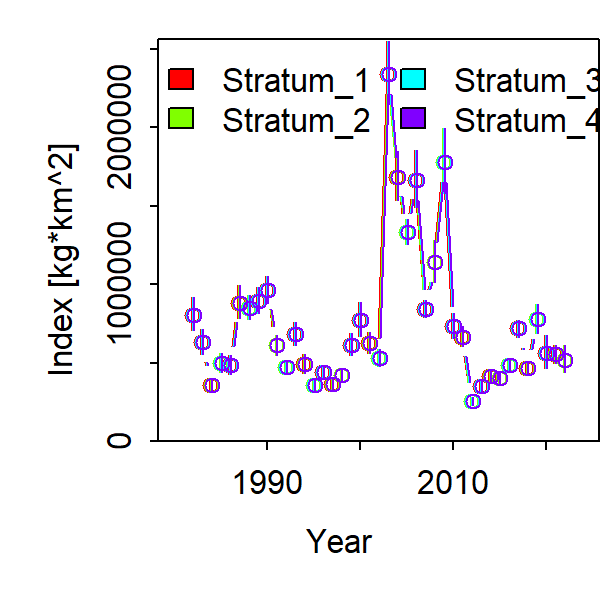

The file beside this chart, header and first rows:
Category, Time, Stratum, Units, Estimate, Std. Error for Estimate, Std. Error for ln(Estimate)
1, 1982, Stratum_1, [kg*km^2], 805849, 104633, 0.1298
1, 1983, Stratum_1, [kg*km^2], 629891, 78486, 0.1246
1, 1984, Stratum_1, [kg*km^2], 359997, 41108, 0.1142
1, 1985, Stratum_1, [kg*km^2], 498077, 57961, 0.1164
1, 1986, Stratum_1, [kg*km^2], 484227, 60589, 0.1251
1, 1987, Stratum_1, [kg*km^2], 881403, 104031, 0.118
1, 1988, Stratum_1, [kg*km^2], 848954, 76895, 0.09058
1, 1989, Stratum_1, [kg*km^2], 893806, 81042, 0.09067
1, 1990, Stratum_1, [kg*km^2], 964144, 86356, 0.08957
1, 1991, Stratum_1, [kg*km^2], 610114, 61428, 0.1007
1, 1992, Stratum_1, [kg*km^2], 469960, 46047, 0.09798
1, 1993, Stratum_1, [kg*km^2], 683579, 72424, 0.1059
1, 1994, Stratum_1, [kg*km^2], 492088, 59451, 0.1208
1, 1995, Stratum_1, [kg*km^2], 358012, 38023, 0.1062
1, 1996, Stratum_1, [kg*km^2], 437540, 44074, 0.1007
1, 1997, Stratum_1, [kg*km^2], 360741, 43500, 0.1206
1, 1998, Stratum_1, [kg*km^2], 421688, 42149, 0.09995
1, 1999, Stratum_1, [kg*km^2], 613842, 69377, 0.113
1, 2000, Stratum_1, [kg*km^2], 769671, 109996, 0.1429
1, 2001, Stratum_1, [kg*km^2], 626304, 65518, 0.1046
1, 2002, Stratum_1, [kg*km^2], 527801, 53513, 0.1014
1, 2003, Stratum_1, [kg*km^2], 2339371, 201764, 0.08625
1, 2004, Stratum_1, [kg*km^2], 1683364, 155750, 0.09252
1, 2005, Stratum_1, [kg*km^2], 1331861, 81350, 0.06108
1, 2006, Stratum_1, [kg*km^2], 1664953, 182122, 0.1094
1, 2007, Stratum_1, [kg*km^2], 843319, 51680, 0.06128
1, 2008, Stratum_1, [kg*km^2], 1140450, 131218, 0.1151
1, 2009, Stratum_1, [kg*km^2], 1777298, 205584, 0.1157
1, 2010, Stratum_1, [kg*km^2], 734069, 79782, 0.1087
1, 2011, Stratum_1, [kg*km^2], 664852, 63343, 0.09527
1, 2012, Stratum_1, [kg*km^2], 254550, 26395, 0.1037
1, 2013, Stratum_1, [kg*km^2], 347993, 38941, 0.1119
1, 2014, Stratum_1, [kg*km^2], 414962, 36483, 0.08792
1, 2015, Stratum_1, [kg*km^2], 402836, 35402, 0.08788
1, 2016, Stratum_1, [kg*km^2], 485954, 37809, 0.0778
1, 2017, Stratum_1, [kg*km^2], 717481, 54994, 0.07665
1, 2018, Stratum_1, [kg*km^2], 465003, 42324, 0.09102
1, 2019, Stratum_1, [kg*km^2], 775557, 91388, 0.1178
1, 2020, Stratum_1, [kg*km^2], 560433, 102437, 0.1828
1, 2021, Stratum_1, [kg*km^2], 553021, 55144, 0.09971
1, 2022, Stratum_1, [kg*km^2], 518243, 86812, 0.1675
1, 1982, Stratum_2, [kg*km^2], 805849, 104633, 0.1298
1, 1983, Stratum_2, [kg*km^2], 629891, 78486, 0.1246
1, 1984, Stratum_2, [kg*km^2], 359997, 41108, 0.1142
1, 1985, Stratum_2, [kg*km^2], 498077, 57961, 0.1164
1, 1986, Stratum_2, [kg*km^2], 484227, 60589, 0.1251
1, 1987, Stratum_2, [kg*km^2], 881403, 104031, 0.118
1, 1988, Stratum_2, [kg*km^2], 848954, 76895, 0.09058
1, 1989, Stratum_2, [kg*km^2], 893806, 81042, 0.09067
1, 1990, Stratum_2, [kg*km^2], 964144, 86356, 0.08957
1, 1991, Stratum_2, [kg*km^2], 610114, 61428, 0.1007
1, 1992, Stratum_2, [kg*km^2], 469960, 46047, 0.09798
1, 1993, Stratum_2, [kg*km^2], 683579, 72424, 0.1059
1, 1994, Stratum_2, [kg*km^2], 492088, 59451, 0.1208
1, 1995, Stratum_2, [kg*km^2], 358012, 38023, 0.1062
1, 1996, Stratum_2, [kg*km^2], 437540, 44074, 0.1007
1, 1997, Stratum_2, [kg*km^2], 360741, 43500, 0.1206
1, 1998, Stratum_2, [kg*km^2], 421688, 42149, 0.09995
1, 1999, Stratum_2, [kg*km^2], 613842, 69377, 0.113
1, 2000, Stratum_2, [kg*km^2], 769671, 109996, 0.1429
... 104 more rows
